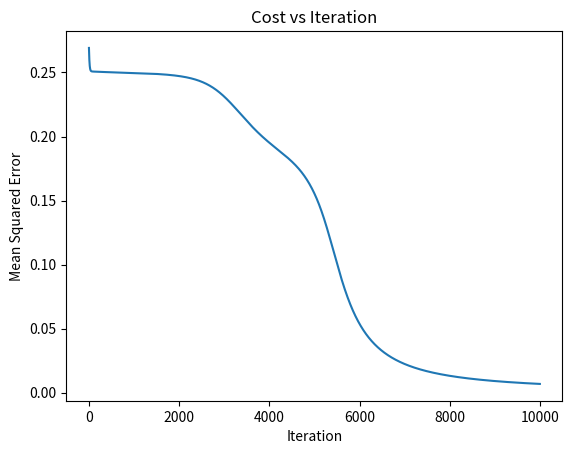

Python code for this plot:
# FFNNImplementation.py
# Name: Issa Tijani
# Class: DATA 512
# Term: Spring 2025
# Assignment: Homework 3 - Feedforward Neural Network for XOR

import numpy as np
import matplotlib.pyplot as plt


# Sigmoid and derivative
def sigmoid(x):
    return 1 / (1 + np.exp(-x))


def sigmoid_derivative(x):
    return x * (1 - x)


# Initialize XOR inputs and outputs
X = np.array([[0, 0], [0, 1], [1, 0], [1, 1]])
y = np.array([[0], [1], [1], [0]])

# Parameters
input_size = 2
hidden_size = 2
output_size = 1
learning_rate = 0.1
iterations = 10000
use_bias = True

# Initialize weights
np.random.seed(42)
weights_input_hidden = np.random.uniform(-1, 1, (input_size, hidden_size))
weights_hidden_output = np.random.uniform(-1, 1, (hidden_size, output_size))

if use_bias:
    bias_hidden = np.random.uniform(-1, 1, (1, hidden_size))
    bias_output = np.random.uniform(-1, 1, (1, output_size))
else:
    bias_hidden = np.zeros((1, hidden_size))
    bias_output = np.zeros((1, output_size))

loss_history = []

# Training with batch gradient descent
for i in range(iterations):
    # Forward pass
    hidden_input = np.dot(X, weights_input_hidden) + bias_hidden
    hidden_output = sigmoid(hidden_input)

    final_input = np.dot(hidden_output, weights_hidden_output) + bias_output
    final_output = sigmoid(final_input)

    # Calculate error
    error = y - final_output
    loss = np.mean(np.square(error))
    loss_history.append(loss)

    # Backpropagation
    d_output = error * sigmoid_derivative(final_output)
    error_hidden = d_output.dot(weights_hidden_output.T)
    d_hidden = error_hidden * sigmoid_derivative(hidden_output)

    # Update weights
    weights_hidden_output += hidden_output.T.dot(d_output) * learning_rate
    weights_input_hidden += X.T.dot(d_hidden) * learning_rate

    if use_bias:
        bias_output += np.sum(d_output, axis=0, keepdims=True) * learning_rate
        bias_hidden += np.sum(d_hidden, axis=0, keepdims=True) * learning_rate

# Save model parameters
with open("NNModelParameters.txt", "w") as f:
    f.write(f"Learning Rate: {learning_rate}\n")
    f.write(f"Iterations: {iterations}\n")
    f.write(f"Final Error: {loss:.6f}\n")
    f.write(f"Network Structure: Input-{input_size}, Hidden-{hidden_size}, Output-{output_size}\n")
    f.write(f"Use Bias: {use_bias}\n")
    f.write(f"Final Weights (Input-Hidden):\n{weights_input_hidden}\n")
    f.write(f"Final Weights (Hidden-Output):\n{weights_hidden_output}\n")

# Plot cost vs iteration
plt.plot(loss_history)
plt.title('Cost vs Iteration')
plt.xlabel('Iteration')
plt.ylabel('Mean Squared Error')
plt.savefig('cost_vs_iteration.png')
plt.close()


# Prediction function
def predict(x):
    hidden = sigmoid(np.dot(x, weights_input_hidden) + bias_hidden)
    output = sigmoid(np.dot(hidden, weights_hidden_output) + bias_output)
    return np.round(output)


# Test predictions
for i in range(len(X)):
    print(f"Input: {X[i]}, Predicted Output: {predict(X[i])}, Actual Output: {y[i]}")
